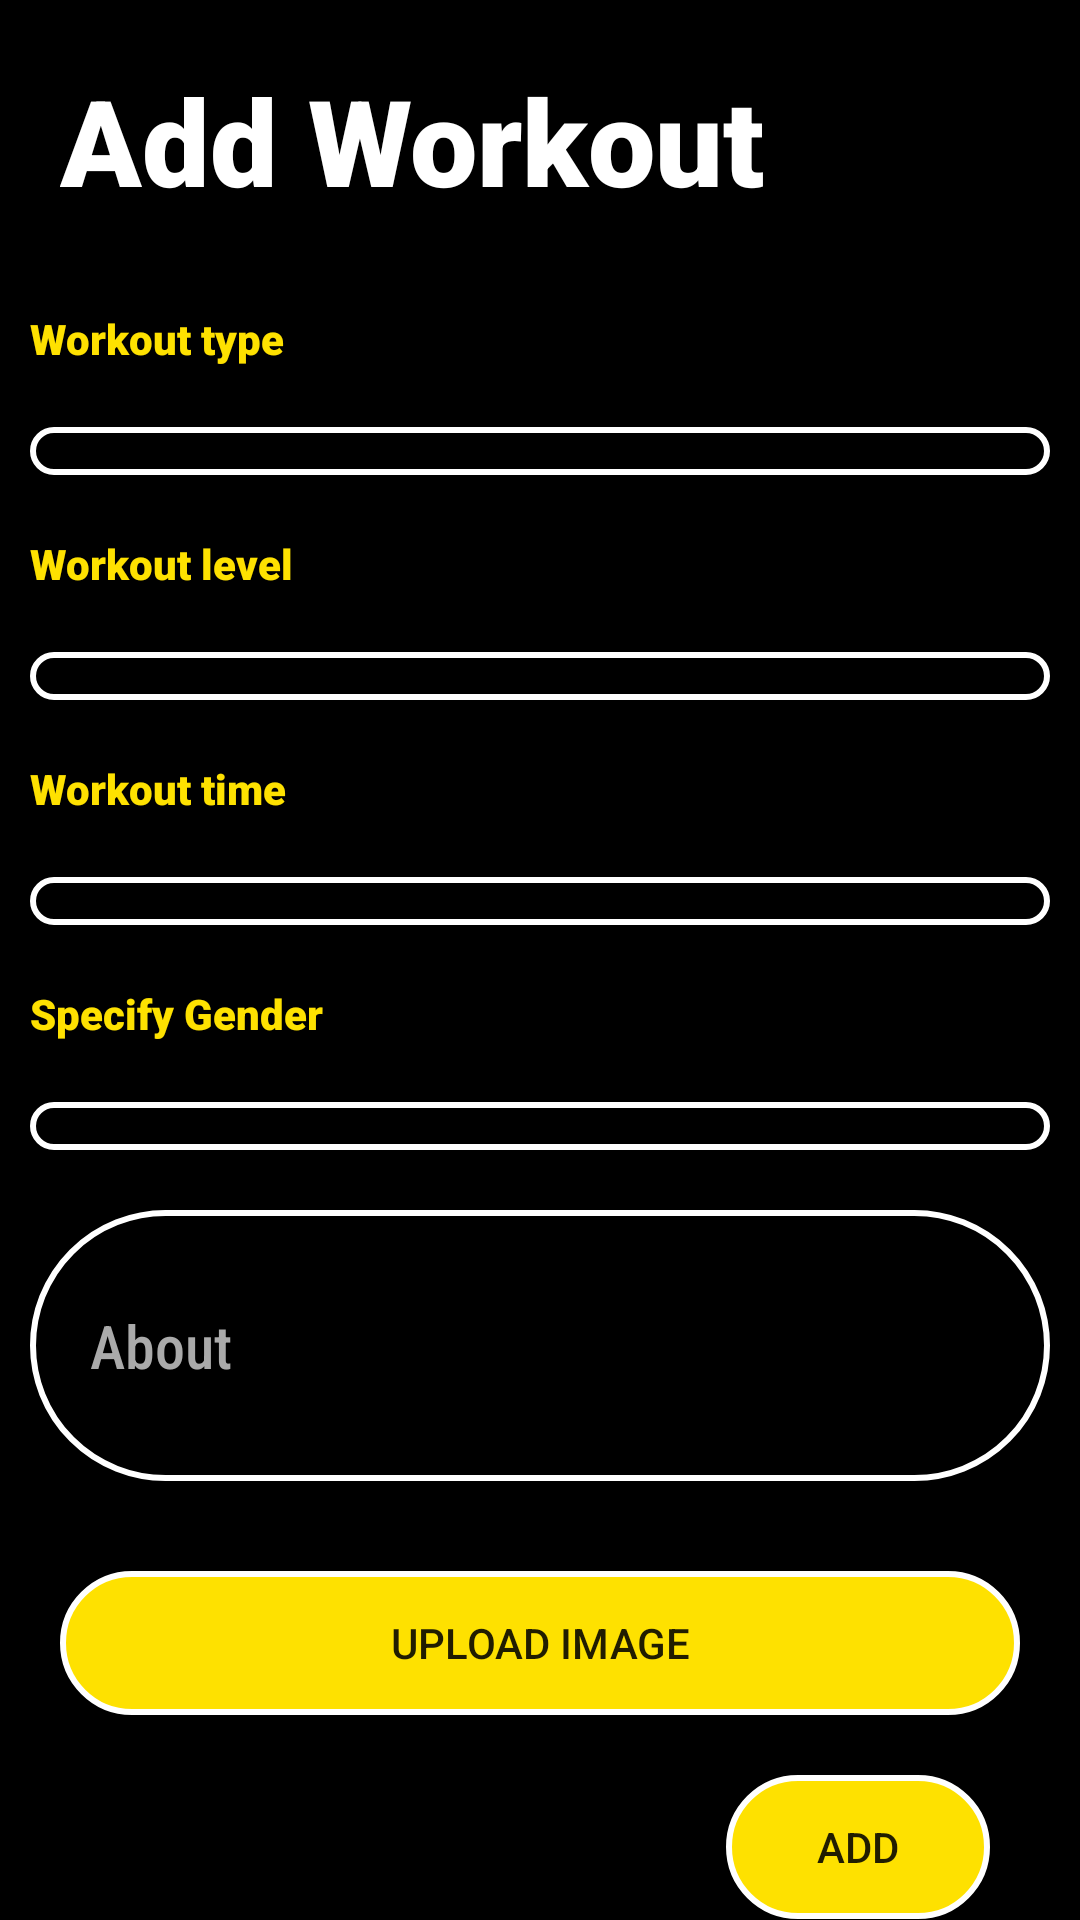

Write the Android layout XML for this screen, with the resource values it uses.
<!-- AndroidManifest.xml: application theme AppTheme -->
<!-- res/layout/activity_add_workout.xml -->
<?xml version="1.0" encoding="utf-8"?>
<ScrollView xmlns:android="http://schemas.android.com/apk/res/android"
    xmlns:app="http://schemas.android.com/apk/res-auto"
    xmlns:tools="http://schemas.android.com/tools"
    android:layout_width="match_parent"
    android:layout_height="match_parent"
    tools:context=".AddWorkoutActivity"
    android:background="@color/black">

    <LinearLayout
        android:layout_width="match_parent"
        android:layout_height="match_parent"
        android:orientation="vertical">


        <TextView
            android:textStyle="bold"
            android:fontFamily="sans-serif-black"
            android:layout_width="match_parent"
            android:layout_height="wrap_content"
            android:textColor="@color/white"
            android:text="Add Workout"
            android:gravity="left"
            android:layout_margin="20dp"
            android:textSize="40sp"/>

        <TextView
            android:layout_margin="10dp"
            android:textStyle="bold"
            android:fontFamily="sans-serif-black"
            android:layout_width="match_parent"
            android:layout_height="wrap_content"
            android:textColor="@color/yellow_shade"
            android:text="Workout type"
            android:textSize="14dp"/>

        <androidx.appcompat.widget.AppCompatSpinner
            android:layout_margin="10dp"
            android:fontFamily="sans-serif-condensed-medium"
            android:background="@drawable/circular_textview"
            android:layout_width="match_parent"
            android:layout_height="wrap_content"
            android:id="@+id/type"

            android:textSize="20sp"
            android:textColor="@color/yellow_shade"/>

        <TextView
            android:layout_margin="10dp"
            android:textStyle="bold"
            android:fontFamily="sans-serif-black"
            android:layout_width="match_parent"
            android:layout_height="wrap_content"
            android:textColor="@color/yellow_shade"
            android:text="Workout level"
            android:textSize="14dp"/>

        <androidx.appcompat.widget.AppCompatSpinner
            android:layout_margin="10dp"
            android:fontFamily="sans-serif-condensed-medium"
            android:background="@drawable/circular_textview"
            android:layout_width="match_parent"
            android:layout_height="wrap_content"
            android:id="@+id/level"

            android:textSize="20sp"
            android:textColor="@color/yellow_shade"/>

        <TextView
            android:layout_margin="10dp"
            android:textStyle="bold"
            android:fontFamily="sans-serif-black"
            android:layout_width="match_parent"
            android:layout_height="wrap_content"
            android:textColor="@color/yellow_shade"
            android:text="Workout time"
            android:textSize="14dp"/>

        <androidx.appcompat.widget.AppCompatSpinner
            android:layout_margin="10dp"
            android:fontFamily="sans-serif-condensed-medium"
            android:background="@drawable/circular_textview"
            android:layout_width="match_parent"
            android:layout_height="wrap_content"
            android:id="@+id/time"

            android:textSize="20sp"
            android:textColor="@color/yellow_shade"/>
        <TextView
            android:layout_margin="10dp"
            android:textStyle="bold"
            android:fontFamily="sans-serif-black"
            android:layout_width="match_parent"
            android:layout_height="wrap_content"
            android:textColor="@color/yellow_shade"
            android:text="Specify Gender"
            android:textSize="14dp"/>
        <Spinner
            android:layout_margin="10dp"
            android:fontFamily="sans-serif-condensed-medium"
            android:background="@drawable/circular_textview"
            android:layout_width="match_parent"
            android:layout_height="wrap_content"
            android:id="@+id/gender"

            android:textSize="20sp"
            android:textColor="@color/yellow_shade"/>

        <EditText
            android:textColor="@color/yellow_shade"
            android:paddingLeft="20dp"
            android:hint="About"
            android:textColorHint="@android:color/darker_gray"
            android:textSize="20sp"
            android:layout_margin="10dp"
            android:background="@drawable/circular_textview"
            android:layout_width="match_parent"
            android:layout_height="wrap_content"
            android:inputType="textMultiLine"
            android:lines="3"
            android:id="@+id/about"
            android:fontFamily="sans-serif-condensed-medium"
            />


        <Button
            android:layout_width="match_parent"
            android:layout_height="wrap_content"
            android:text="Upload Image"
            android:id="@+id/picupload"
            android:background="@drawable/circular_button"
            android:layout_margin="20dp"/>




        <androidx.appcompat.widget.AppCompatButton
            android:layout_marginRight="30dp"
            android:layout_marginLeft="30dp"
            android:paddingLeft="20dp"
            android:paddingRight="20dp"
            android:layout_gravity="right"
            android:layout_width="wrap_content"
            android:layout_height="wrap_content"
            android:id="@+id/btnaddworkout"
            android:text="Add"
            android:background="@drawable/circular_button"/>






    </LinearLayout>
</ScrollView>
<!-- resources referenced by this layout -->
<resources>
  <color name="black">#FF000000</color>
  <color name="white">#FFFFFFFF</color>
  <color name="yellow_shade">#fee100</color>
  <!-- drawable circular_button (drawable) -->
  <?xml version="1.0" encoding="utf-8"?>
  <selector xmlns:android="http://schemas.android.com/apk/res/android">
      <item>
          <shape android:shape="rectangle">
              <solid android:color="@color/yellow_shade"/>
              <stroke android:color="#fff" android:width="2dp" />
              
              <corners android:radius="80dp" />
          </shape>
      </item>
  </selector>
  <!-- drawable circular_textview (drawable) -->
  <?xml version="1.0" encoding="utf-8"?>
  <shape xmlns:android="http://schemas.android.com/apk/res/android"
      android:shape="rectangle" >
  
  
  
      <corners android:radius="100dp" />
  
  
      <stroke android:width="2dp" android:color="#FFF" />
  
      <padding
          android:bottom="8dp"
          android:left="8dp"
          android:right="8dp"
          android:top="8dp" />
  
  </shape>
  <style name="AppTheme" parent="Theme.AppCompat.Light.DarkActionBar">
          
          <item name="colorPrimary">@color/colorPrimary</item>
          <item name="colorPrimaryDark">@color/colorPrimaryDark</item>
          <item name="colorAccent">@color/colorAccent</item>
      </style>
  <color name="colorPrimary">#F3DB25</color>
  <color name="colorPrimaryDark">#fee100</color>
  <color name="colorAccent">#03DAC5</color>
</resources>
